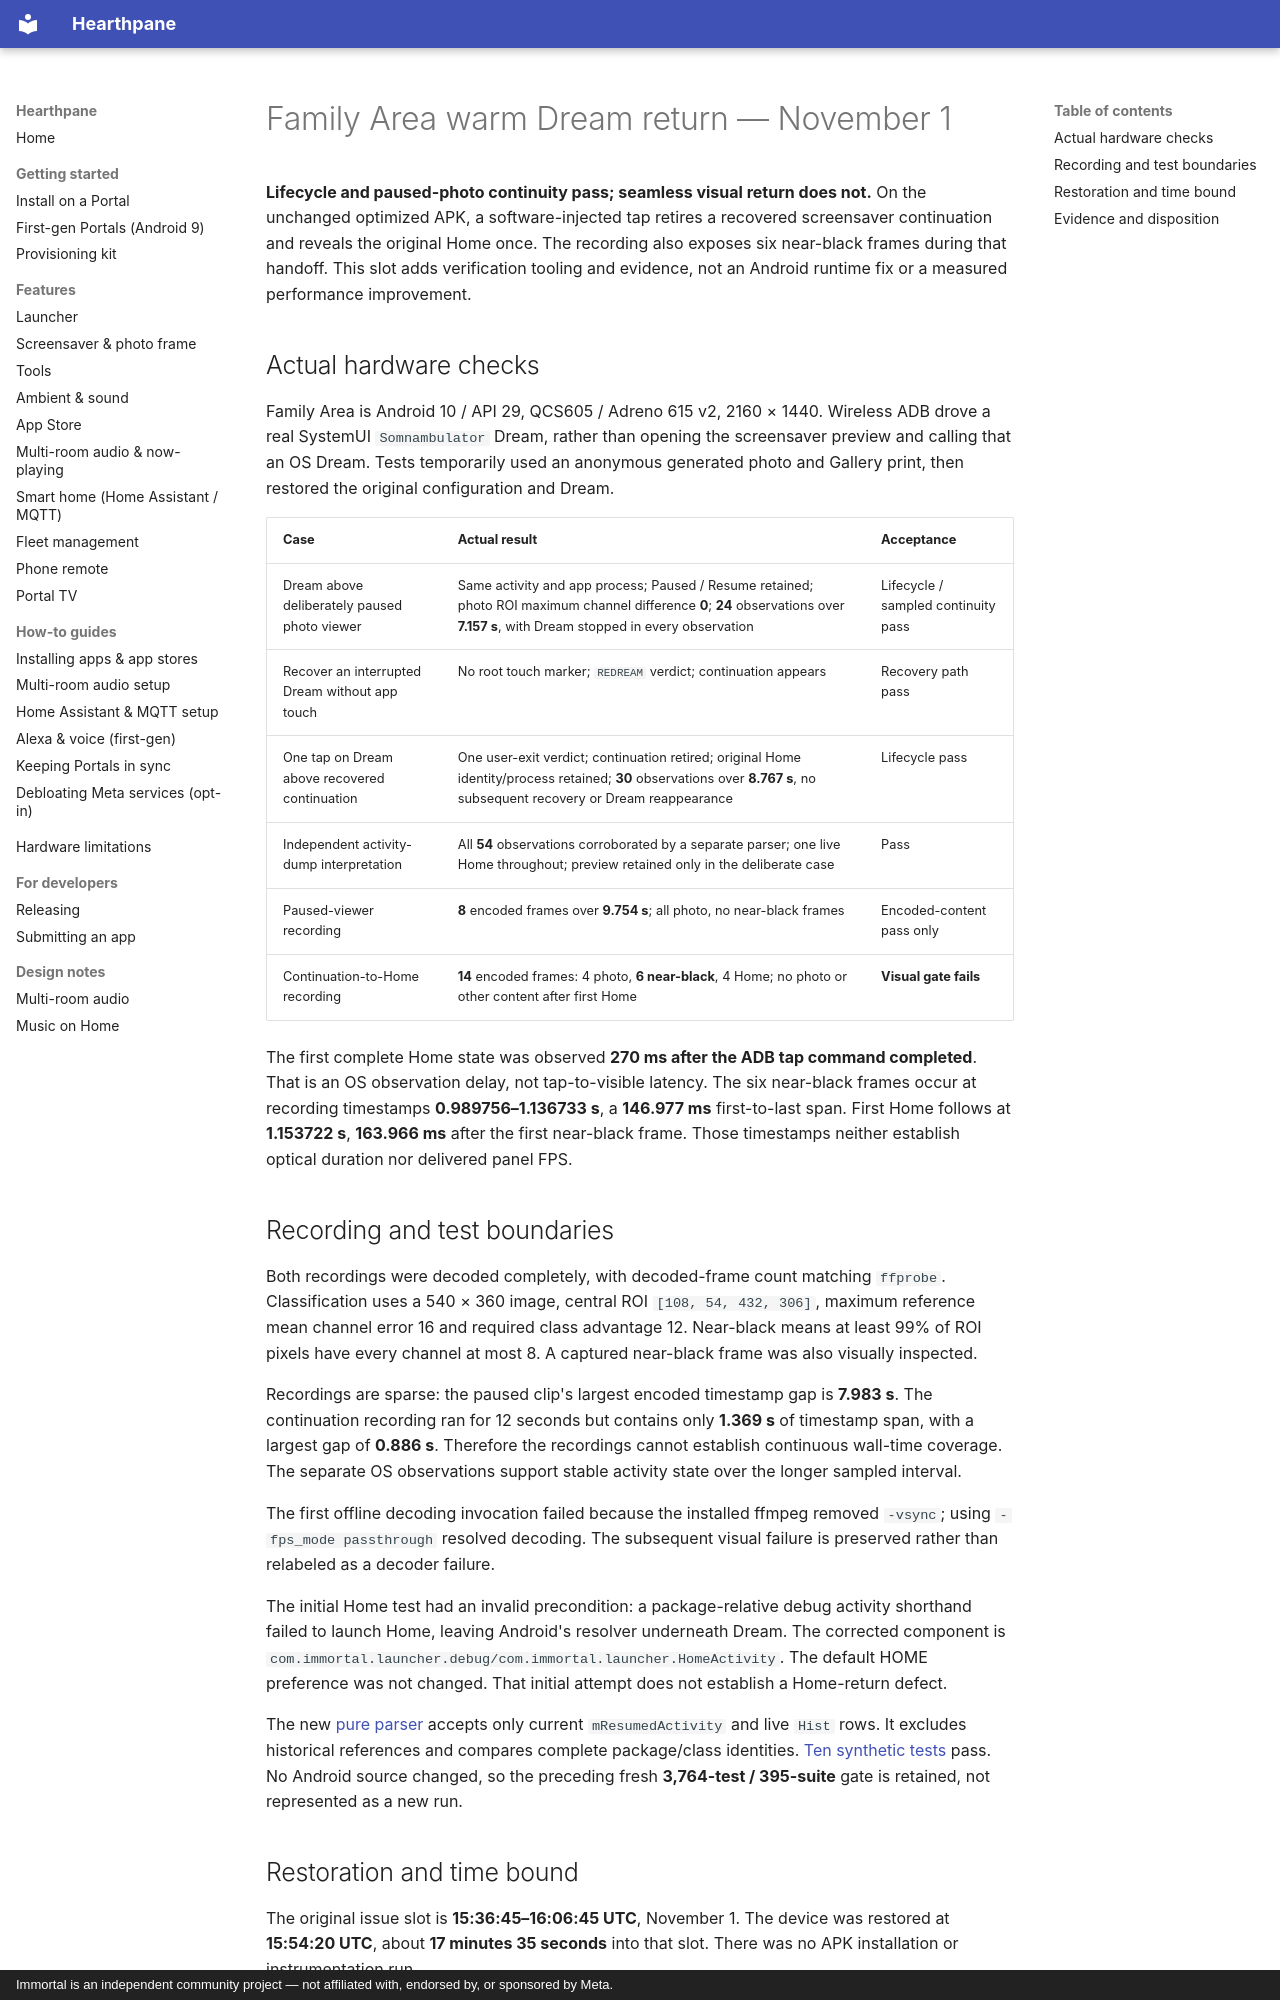

repository: rlchandani/portal-prime · page: portal-warm-dream-return-2026-11-01/index.html · generator: mkdocs · copyright: Immortal is an independent community project — not affiliated with, endorsed by, or sponsored by Meta.

# Family Area warm Dream return — November 1

**Lifecycle and paused-photo continuity pass; seamless visual return does not.**
On the unchanged optimized APK, a software-injected tap retires a recovered
screensaver continuation and reveals the original Home once. The recording
also exposes six near-black frames during that handoff. This slot adds
verification tooling and evidence, not an Android runtime fix or a measured
performance improvement.

## Actual hardware checks

Family Area is Android 10 / API 29, QCS605 / Adreno 615 v2, 2160 × 1440.
Wireless ADB drove a real SystemUI `Somnambulator` Dream, rather than opening
the screensaver preview and calling that an OS Dream. Tests temporarily used
an anonymous generated photo and Gallery print, then restored the original
configuration and Dream.

| Case | Actual result | Acceptance |
| --- | --- | --- |
| Dream above deliberately paused photo viewer | Same activity and app process; Paused / Resume retained; photo ROI maximum channel difference **0**; **24** observations over **7.157 s**, with Dream stopped in every observation | Lifecycle / sampled continuity pass |
| Recover an interrupted Dream without app touch | No root touch marker; `REDREAM` verdict; continuation appears | Recovery path pass |
| One tap on Dream above recovered continuation | One user-exit verdict; continuation retired; original Home identity/process retained; **30** observations over **8.767 s**, no subsequent recovery or Dream reappearance | Lifecycle pass |
| Independent activity-dump interpretation | All **54** observations corroborated by a separate parser; one live Home throughout; preview retained only in the deliberate case | Pass |
| Paused-viewer recording | **8** encoded frames over **9.754 s**; all photo, no near-black frames | Encoded-content pass only |
| Continuation-to-Home recording | **14** encoded frames: 4 photo, **6 near-black**, 4 Home; no photo or other content after first Home | **Visual gate fails** |

The first complete Home state was observed **270 ms after the ADB tap command
completed**. That is an OS observation delay, not tap-to-visible latency.
The six near-black frames occur at recording timestamps **0.989756–1.136733 s**,
a **146.977 ms** first-to-last span. First Home follows at **1.153722 s**,
**163.966 ms** after the first near-black frame. Those timestamps neither
establish optical duration nor delivered panel FPS.

## Recording and test boundaries

Both recordings were decoded completely, with decoded-frame count matching
`ffprobe`. Classification uses a 540 × 360 image, central ROI
`[108, 54, 432, 306]`, maximum reference mean channel error 16 and required
class advantage 12. Near-black means at least 99% of ROI pixels have every
channel at most 8. A captured near-black frame was also visually inspected.

Recordings are sparse: the paused clip's largest encoded timestamp gap is
**7.983 s**. The continuation recording ran for 12 seconds but contains only
**1.369 s** of timestamp span, with a largest gap of **0.886 s**. Therefore the
recordings cannot establish continuous wall-time coverage. The separate OS
observations support stable activity state over the longer sampled interval.

The first offline decoding invocation failed because the installed ffmpeg
removed `-vsync`; using `-fps_mode passthrough` resolved decoding. The subsequent
visual failure is preserved rather than relabeled as a decoder failure.

The initial Home test had an invalid precondition: a package-relative debug
activity shorthand failed to launch Home, leaving Android's resolver underneath
Dream. The corrected component is
`com.immortal.launcher.debug/com.immortal.launcher.HomeActivity`.
The default HOME preference was not changed. That initial attempt does not
establish a Home-return defect.

The new [pure parser](https://github.com/starbrightlab/immortal/blob/main/scripts/portal_warm_dream_contract.py) accepts only
current `mResumedActivity` and live `Hist` rows. It excludes historical
references and compares complete package/class identities.
[Ten synthetic tests](https://github.com/starbrightlab/immortal/blob/main/scripts/test_portal_warm_dream_contract.py) pass.
No Android source changed, so the preceding fresh **3,764-test / 395-suite**
gate is retained, not represented as a new run.
